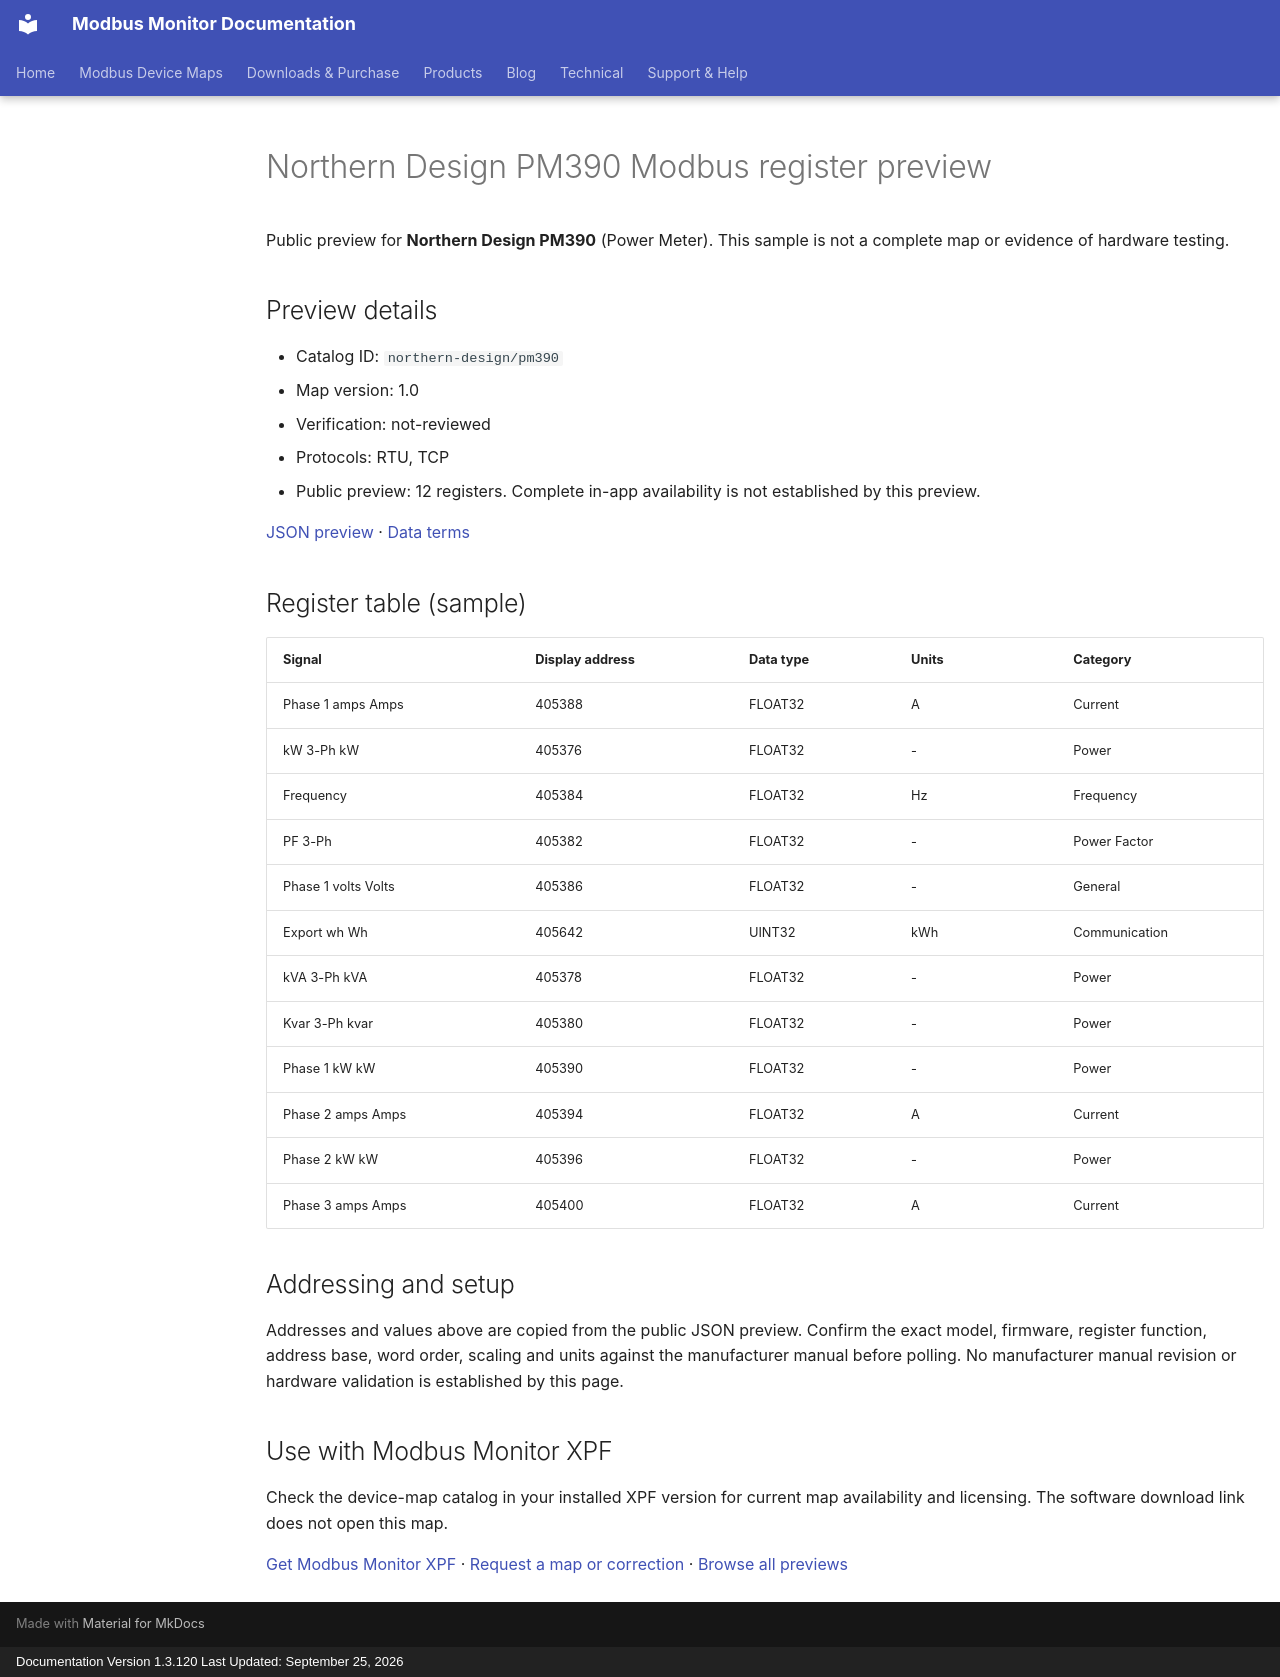

repository: Modbus-Monitor/modbus-monitor-docs · page: modbus-device-maps/previews/northern-design/pm390/index.html · generator: mkdocs · copyright: Documentation Version 1.3.120 Last Updated: September 25, 2026

---
title: "Northern Design PM390 Modbus register preview"
description: "Sample register addresses and data types for Northern Design PM390. Public preview with JSON source and verification status."
---

# Northern Design PM390 Modbus register preview

Public preview for **Northern Design PM390** (Power Meter).
This sample is not a complete map or evidence of hardware testing.

## Preview details

- Catalog ID: `northern-design/pm390`
- Map version: 1.0
- Verification: not-reviewed
- Protocols: RTU, TCP
- Public preview: 12 registers. Complete in-app availability is not established by this preview.

[JSON preview](https://modbus-monitor.github.io/modbus-device-maps/maps/northern-design/pm390.json) · [Data terms](https://modbus-monitor.github.io/modbus-device-maps/data-license/)

## Register table (sample)

| Signal | Display address | Data type | Units | Category |
|---|---|---|---|---|
| Phase 1 amps Amps | 405388 | FLOAT32 | A | Current |
| kW 3-Ph kW | 405376 | FLOAT32 | - | Power |
| Frequency | 405384 | FLOAT32 | Hz | Frequency |
| PF 3-Ph | 405382 | FLOAT32 | - | Power Factor |
| Phase 1 volts Volts | 405386 | FLOAT32 | - | General |
| Export wh Wh | 405642 | UINT32 | kWh | Communication |
| kVA 3-Ph kVA | 405378 | FLOAT32 | - | Power |
| Kvar 3-Ph kvar | 405380 | FLOAT32 | - | Power |
| Phase 1 kW kW | 405390 | FLOAT32 | - | Power |
| Phase 2 amps Amps | 405394 | FLOAT32 | A | Current |
| Phase 2 kW kW | 405396 | FLOAT32 | - | Power |
| Phase 3 amps Amps | 405400 | FLOAT32 | A | Current |

## Addressing and setup

Addresses and values above are copied from the public JSON preview. Confirm the exact model, firmware, register function, address base, word order, scaling and units against the manufacturer manual before polling. No manufacturer manual revision or hardware validation is established by this page.

## Use with Modbus Monitor XPF

Check the device-map catalog in your installed XPF version for current map availability and licensing. The software download link does not open this map.

[Get Modbus Monitor XPF](https://docs.quantumbitsolutions.com/downloads-purchase/) · [Request a map or correction](https://github.com/Modbus-Monitor/modbus-device-maps/issues/new/choose) · [Browse all previews](https://docs.quantumbitsolutions.com/modbus-device-maps/)

<script type="application/ld+json">{"@context": "https://schema.org", "@type": "Dataset", "name": "Northern Design PM390 public register preview", "description": "Sample register addresses and data types; not a complete map or hardware verification.", "url": "https://docs.quantumbitsolutions.com/modbus-device-maps/previews/northern-design/pm390/", "license": "https://modbus-monitor.github.io/modbus-device-maps/data-license/", "creator": {"@type": "Organization", "name": "Quantum Bit Solutions", "url": "https://quantumbitsolutions.com/"}, "distribution": {"@type": "DataDownload", "encodingFormat": "application/json", "contentUrl": "https://modbus-monitor.github.io/modbus-device-maps/maps/northern-design/pm390.json"}}</script>
